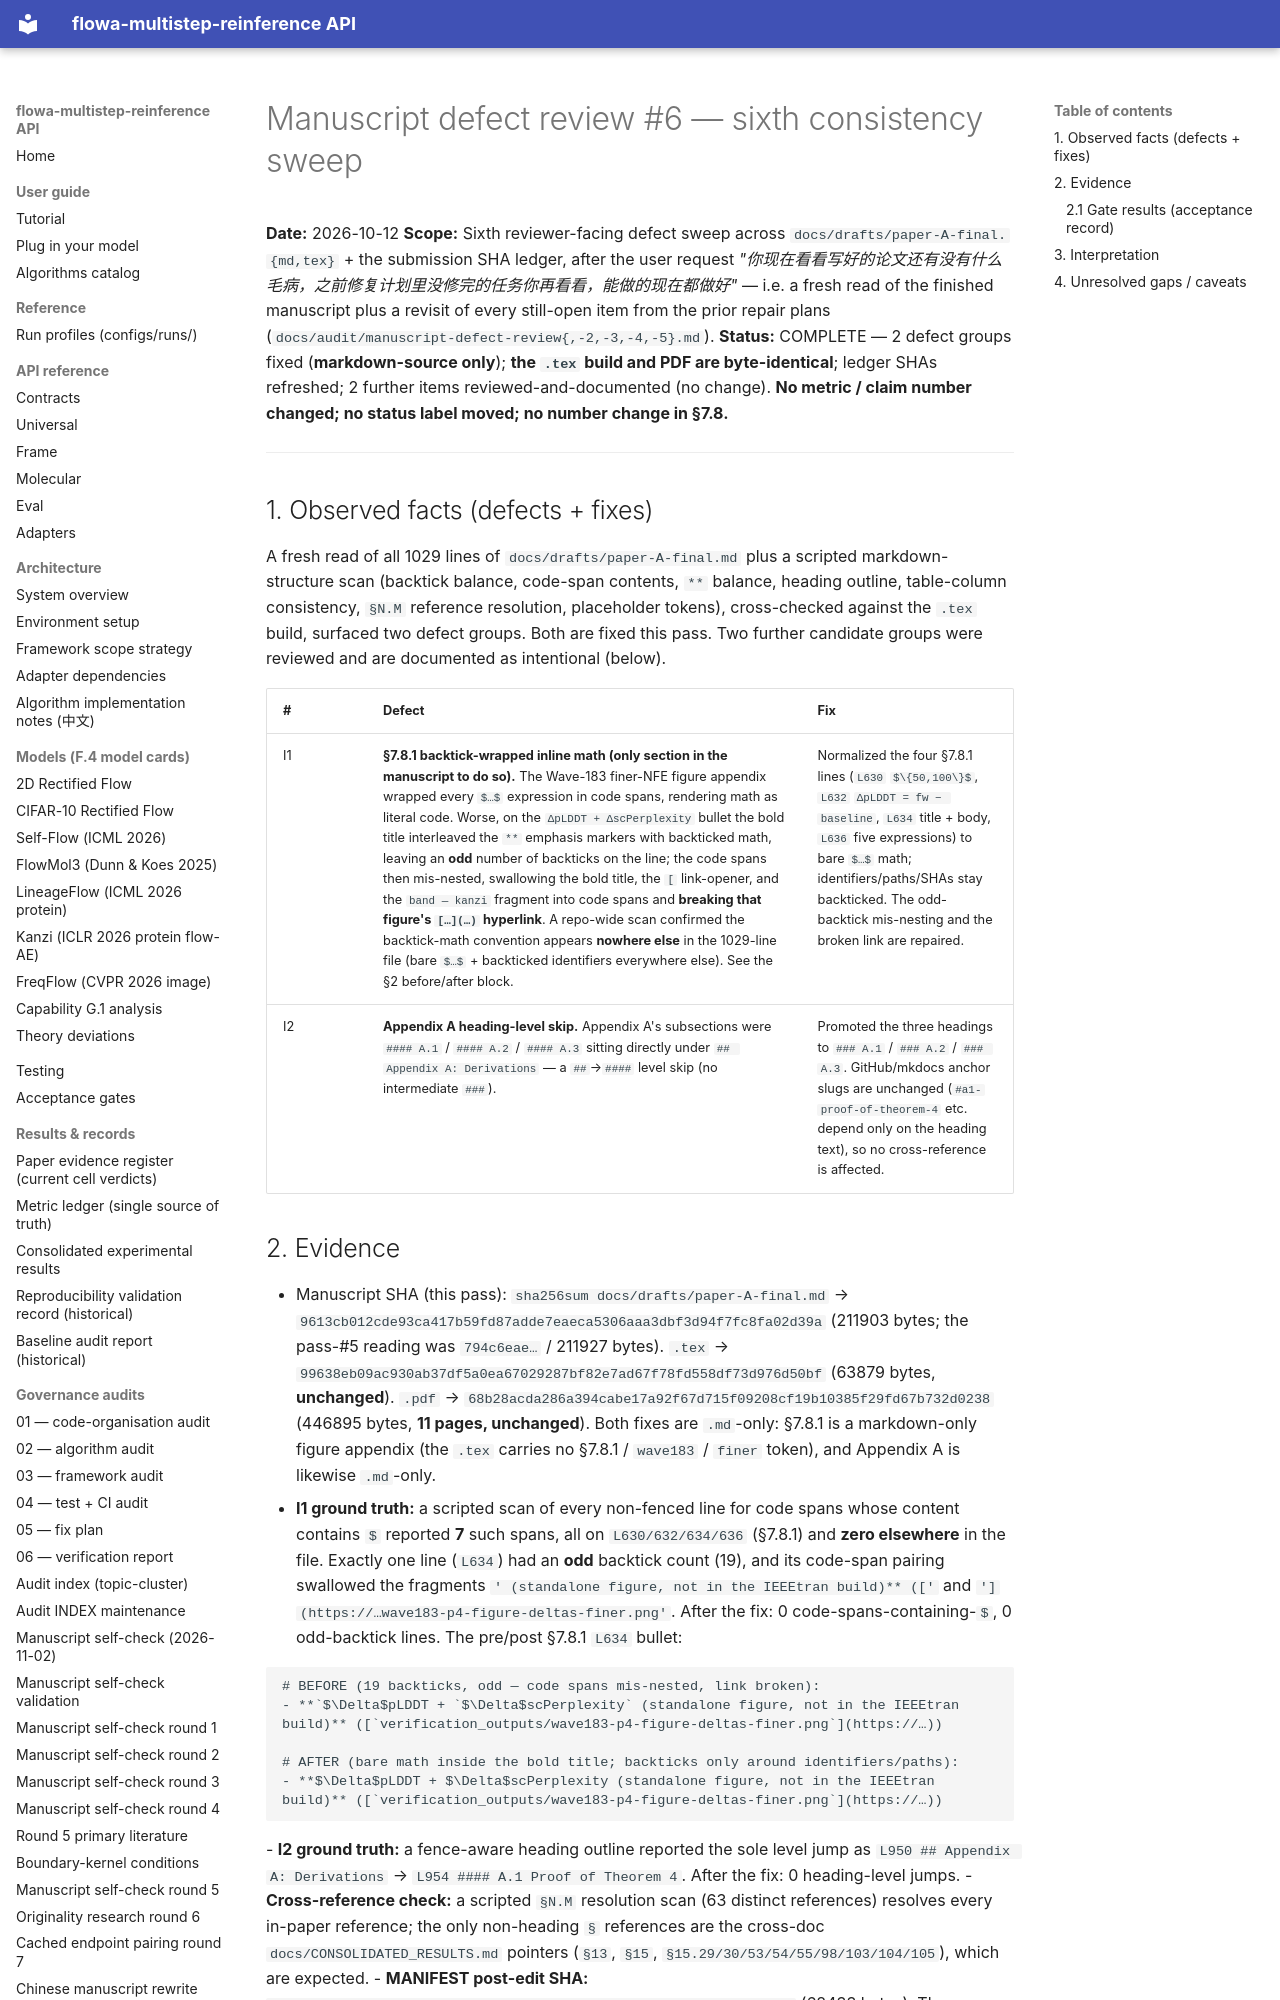

repository: silverenternal/flowa-multistep-reinference · page: audit/manuscript-defect-review-6/index.html · generator: mkdocs

# Manuscript defect review #6 — sixth consistency sweep

**Date:** 2026-10-12
**Scope:** Sixth reviewer-facing defect sweep across `docs/drafts/paper-A-final.{md,tex}` + the submission SHA ledger, after the user request *"你现在看看写好的论文还有没有什么毛病，之前修复计划里没修完的任务你再看看，能做的现在都做好"* — i.e. a fresh read of the finished manuscript plus a revisit of every still-open item from the prior repair plans (`docs/audit/manuscript-defect-review{,-2,-3,-4,-5}.md`).
**Status:** COMPLETE — 2 defect groups fixed (**markdown-source only**); **the `.tex` build and PDF are byte-identical**; ledger SHAs refreshed; 2 further items reviewed-and-documented (no change). **No metric / claim number changed; no status label moved; no number change in §7.8.**

---

## 1. Observed facts (defects + fixes)

A fresh read of all 1029 lines of `docs/drafts/paper-A-final.md` plus a scripted markdown-structure scan (backtick balance, code-span contents, `**` balance, heading outline, table-column consistency, `§N.M` reference resolution, placeholder tokens), cross-checked against the `.tex` build, surfaced two defect groups. Both are fixed this pass. Two further candidate groups were reviewed and are documented as intentional (below).

| # | Defect | Fix |
|---|---|---|
| I1 | **§7.8.1 backtick-wrapped inline math (only section in the manuscript to do so).** The Wave-183 finer-NFE figure appendix wrapped every `$…$` expression in code spans, rendering math as literal code. Worse, on the `ΔpLDDT + ΔscPerplexity` bullet the bold title interleaved the `**` emphasis markers with backticked math, leaving an **odd** number of backticks on the line; the code spans then mis-nested, swallowing the bold title, the `[` link-opener, and the `band — kanzi` fragment into code spans and **breaking that figure's `[…](…)` hyperlink**. A repo-wide scan confirmed the backtick-math convention appears **nowhere else** in the 1029-line file (bare `$…$` + backticked identifiers everywhere else). See the §2 before/after block. | Normalized the four §7.8.1 lines (`L630` `$\{50,100\}$`, `L632` `ΔpLDDT = fw − baseline`, `L634` title + body, `L636` five expressions) to bare `$…$` math; identifiers/paths/SHAs stay backticked. The odd-backtick mis-nesting and the broken link are repaired. |
| I2 | **Appendix A heading-level skip.** Appendix A's subsections were `#### A.1` / `#### A.2` / `#### A.3` sitting directly under `## Appendix A: Derivations` — a `##`→`####` level skip (no intermediate `###`). | Promoted the three headings to `### A.1` / `### A.2` / `### A.3`. GitHub/mkdocs anchor slugs are unchanged (`#a1-proof-of-theorem-4` etc. depend only on the heading text), so no cross-reference is affected. |
